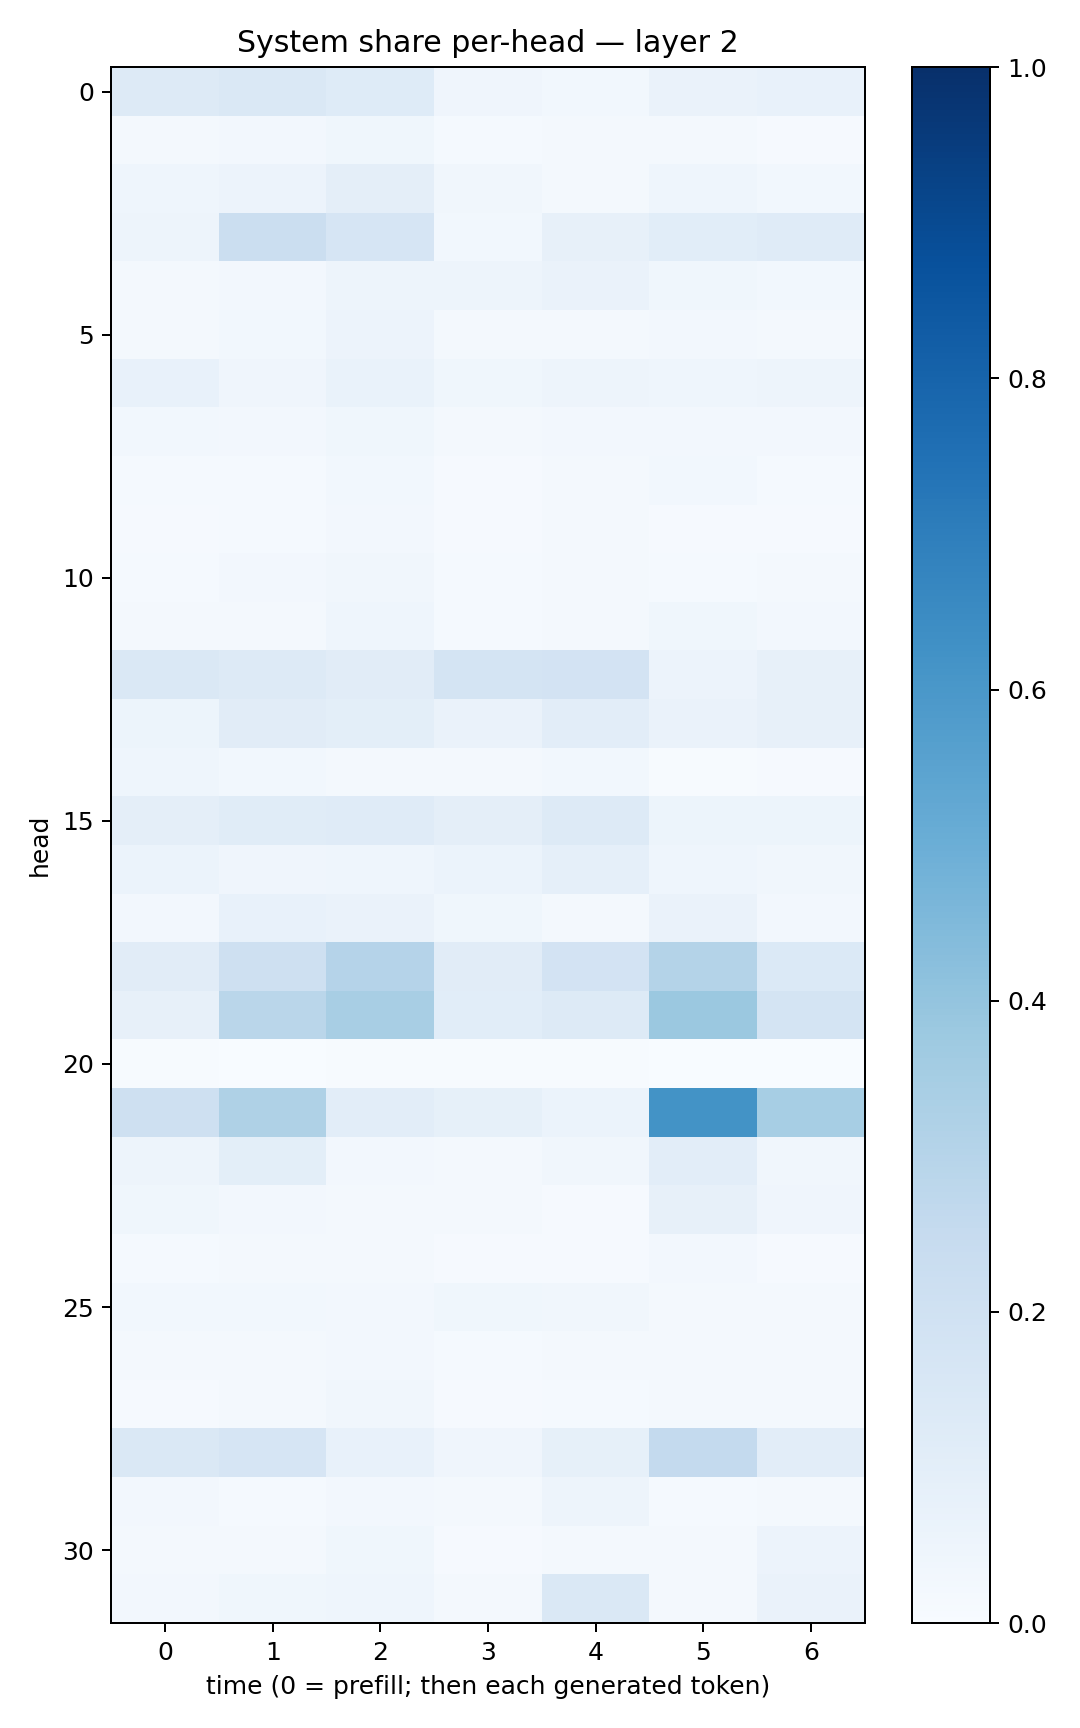

Source data for this figure (header and first rows):
0.13202904, 0.14335449, 0.12194401, 0.039348103, 0.030794041, 0.06259322, 0.07281841
0.01673, 0.02577, 0.03729, 0.01527, 0.02274, 0.01686, 0.01102
0.04525, 0.05586, 0.0973, 0.03443, 0.02301, 0.04426, 0.02916
0.05016, 0.2224, 0.1669, 0.02789, 0.0804, 0.1071, 0.1205
0.02019, 0.02583, 0.04783, 0.04839, 0.06351, 0.03781, 0.0293
0.02149, 0.02874, 0.05567, 0.01605, 0.01916, 0.02577, 0.02065
0.07702, 0.03967, 0.0688, 0.03708, 0.04695, 0.04633, 0.04818
0.02935, 0.0262, 0.03835, 0.0177, 0.02392, 0.02568, 0.02446
0.01422, 0.01343, 0.02782, 0.009158, 0.02154, 0.02887, 0.01455
0.009275, 0.01291, 0.0272, 0.007918, 0.01634, 0.009362, 0.01116
0.01343, 0.02483, 0.03505, 0.01311, 0.02173, 0.01534, 0.02015
0.01805, 0.01779, 0.04553, 0.01384, 0.02139, 0.03558, 0.02401
0.1425, 0.1275, 0.1106, 0.1761, 0.1833, 0.05559, 0.07828
0.05232, 0.1101, 0.101, 0.06469, 0.1046, 0.06358, 0.07857
0.04562, 0.03004, 0.02274, 0.02035, 0.02784, 0.004523, 0.009979
0.09406, 0.114, 0.1177, 0.09529, 0.1327, 0.05209, 0.05109
0.05901, 0.03964, 0.04504, 0.06036, 0.08656, 0.04643, 0.03434
0.02546, 0.07555, 0.06487, 0.03889, 0.01962, 0.06607, 0.02498
0.1132, 0.2106, 0.3034, 0.1122, 0.1832, 0.3067, 0.139
0.07957, 0.2881, 0.3411, 0.1076, 0.1326, 0.3804, 0.1796
0.003967, 0.001626, 0.006839, 0.005763, 0.005512, 0.001106, 0.001719
0.2065, 0.3212, 0.1025, 0.08282, 0.05879, 0.6203, 0.3447
0.04729, 0.09856, 0.0245, 0.02113, 0.03243, 0.1045, 0.03301
0.03682, 0.02618, 0.01706, 0.0207, 0.009376, 0.08, 0.04087
0.01194, 0.01693, 0.02263, 0.009608, 0.01037, 0.02373, 0.01084
0.03019, 0.02924, 0.02722, 0.03772, 0.03215, 0.0234, 0.02129
0.01873, 0.01612, 0.02433, 0.01377, 0.01583, 0.01903, 0.01822
0.009168, 0.01619, 0.03177, 0.008076, 0.01332, 0.01721, 0.01652
0.1475, 0.1645, 0.07457, 0.04032, 0.08267, 0.2559, 0.104
0.02392, 0.01361, 0.0272, 0.02263, 0.0487, 0.01526, 0.023
0.0232, 0.02238, 0.03744, 0.01015, 0.02139, 0.02209, 0.05574
0.02386, 0.03567, 0.04312, 0.01587, 0.1428, 0.02189, 0.06352
